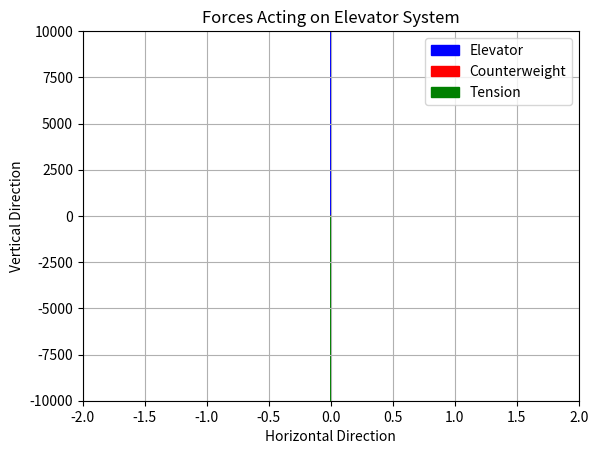

Here is the Python script that generated this plot:
import numpy as np
import matplotlib.pyplot as plt

# Define parameters
elevator_mass = 5000  # in kg
counterweight_mass = 5000  # in kg
g = 9.81  # acceleration due to gravity in m/s^2
cable_tension = 50000  # in N

# Define vectors for forces
elevator_force = np.array([0, elevator_mass * g])
counterweight_force = np.array([0, -counterweight_mass * g])
tension_force = np.array([0, -cable_tension])

# Create a figure and axis
fig, ax = plt.subplots()

# Plot elevator and forces
ax.arrow(0, 0, 0, elevator_mass * g, head_width=0.5, head_length=0.5, fc='b', ec='b', label='Elevator')
ax.arrow(0, 0, 0, -counterweight_mass * g, head_width=0.5, head_length=0.5, fc='r', ec='r', label='Counterweight')
ax.arrow(0, 0, 0, -cable_tension, head_width=0.5, head_length=0.5, fc='g', ec='g', label='Tension')

# Set axis limits
ax.set_xlim(-2, 2)
ax.set_ylim(-10000, 10000)

# Add labels and title
ax.set_xlabel('Horizontal Direction')
ax.set_ylabel('Vertical Direction')
ax.set_title('Forces Acting on Elevator System')

# Add legend
ax.legend()

# Show plot
plt.grid(True)
plt.show()

plt.show()
########################################################################
# Reviewer Comments
########################################################################
#
# 1. the code runs without error
#
#
# 2. The output is rough, it shows two lines one blue one green one of which is going up one is going down,
# however the bounds of the graph are not large enough to contain it
# I would fix this by changing the axis limits to be way higher like 20,000
#
# 3. The code is organized decently well, in some areas such as Show plot it is a little redundant to do plt.show
# and then follow it up with another plt.show
#
#
# 4. the comments and variables are sufficient for what is needed it describes what force is used for what.
#
#
# 5. Variable names are completely fine for what they represent, most are pretty simple such as g for gravity
# elevator mass for elevator mass, most just describe perfectly what they encompass
#
# 6. The variables capture the problem in a lackluster way, the biggest issue is how the data is outputted
# it just shows as two lines I have two major improvements i'd make, the first is increase the bounds of the data
# by increasing the range of data it shows, my second change would be to add more data as right now it shows that
# with a tension cable 5000kg is equal to a 5000kg counterweight, so if it were able to show what happens if one is
# off balanced what happens to the forces
# 7. The code follows a fine functional paradigm, what its trying to do is stated clearly and is completed within its
# area and is commented correctly
#
# 8. The visualizations do not show effectively the solutions to the problem, it is two lines and they dont fit into
# the box, not only that but on the X-axis there is almost nothing but blank space, so it would be fine to shrink that
# area. So as stated prior I would increase the range of the Y axis to be able to actually show the data
#
# 9.
#
########################################################################

